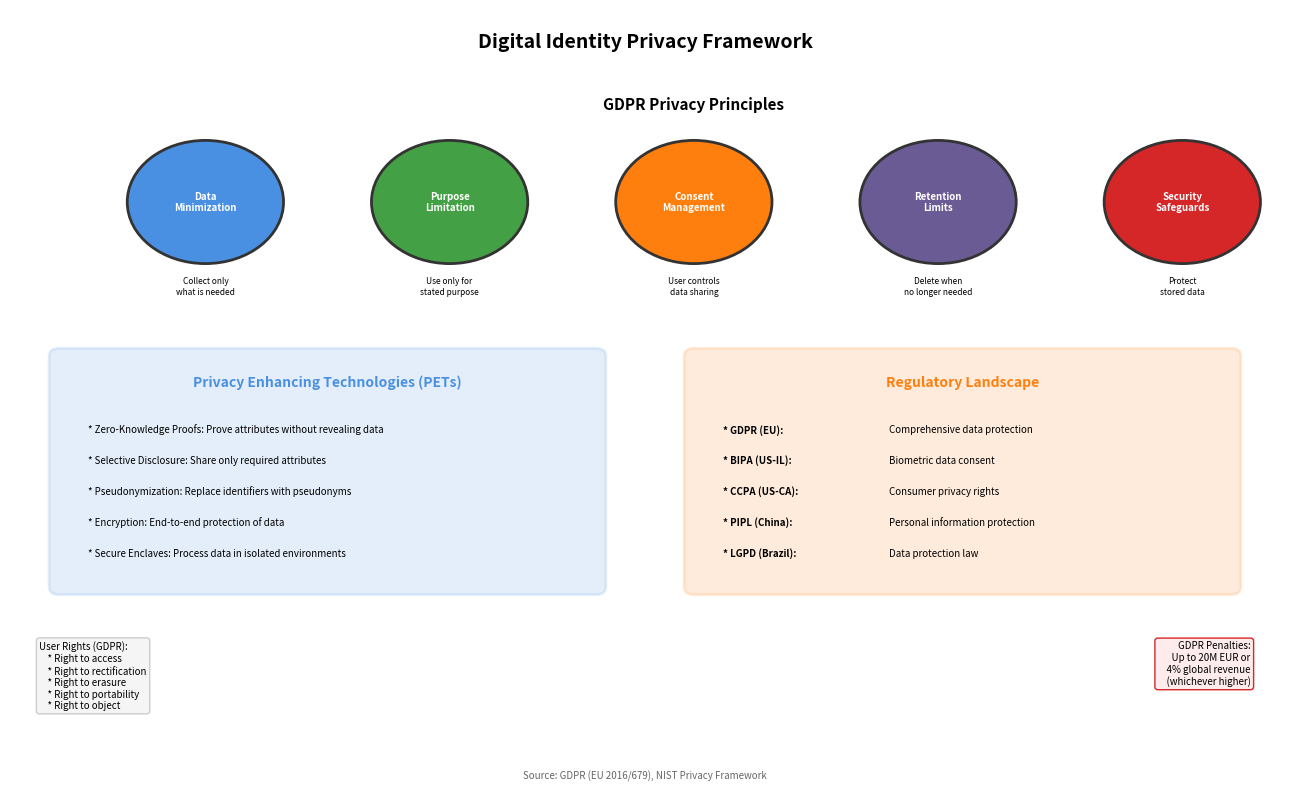

Write Python code to recreate this figure. (Note: this script raises an exception after producing the figure.)
"""
Identity Privacy Framework
Shows privacy considerations in digital identity

Output: privacy_framework.pdf
Module: module_01_fintech
Lesson: 6 - Digital Identity
"""

from pathlib import Path
import matplotlib.pyplot as plt
import matplotlib.patches as mpatches
import numpy as np

CHART_METADATA = {
    'title': 'Identity Privacy Framework',
    'module': 'module_01_fintech',
    'lesson': 6,
    'url': 'https://github.com/Digital-AI-Finance/digital-finance/tree/main/module_01_fintech/figures/privacy_framework'
}

plt.rcParams.update({
    'font.size': 10,
    'axes.labelsize': 10,
})

def create_chart():
    """Create privacy framework diagram"""
    fig, ax = plt.subplots(figsize=(13, 8))
    ax.set_xlim(0, 13)
    ax.set_ylim(0, 10)
    ax.axis('off')

    # Title
    ax.text(6.5, 9.5, 'Digital Identity Privacy Framework', fontsize=14, fontweight='bold', ha='center')

    # Privacy principles (top row)
    principles = [
        {'name': 'Data\nMinimization', 'x': 2, 'color': '#4A90E2',
         'desc': 'Collect only\nwhat is needed'},
        {'name': 'Purpose\nLimitation', 'x': 4.5, 'color': '#44A044',
         'desc': 'Use only for\nstated purpose'},
        {'name': 'Consent\nManagement', 'x': 7, 'color': '#FF7F0E',
         'desc': 'User controls\ndata sharing'},
        {'name': 'Retention\nLimits', 'x': 9.5, 'color': '#6B5B95',
         'desc': 'Delete when\nno longer needed'},
        {'name': 'Security\nSafeguards', 'x': 12, 'color': '#D62728',
         'desc': 'Protect\nstored data'},
    ]

    for p in principles:
        circle = mpatches.Circle((p['x'], 7.5), 0.8, facecolor=p['color'],
                                  edgecolor='#333333', lw=2)
        ax.add_patch(circle)
        ax.text(p['x'], 7.5, p['name'], ha='center', va='center',
               fontsize=7, fontweight='bold', color='white')
        ax.text(p['x'], 6.3, p['desc'], ha='center', fontsize=6)

    ax.text(7, 8.7, 'GDPR Privacy Principles', ha='center', fontsize=11, fontweight='bold')

    # Privacy Enhancing Technologies
    pet_box = mpatches.FancyBboxPatch((0.5, 2.5), 5.5, 3, boxstyle='round,pad=0.1',
                                       facecolor='#4A90E2', alpha=0.15,
                                       edgecolor='#4A90E2', lw=2)
    ax.add_patch(pet_box)
    ax.text(3.25, 5.1, 'Privacy Enhancing Technologies (PETs)', ha='center',
           fontsize=10, fontweight='bold', color='#4A90E2')

    pets = [
        'Zero-Knowledge Proofs: Prove attributes without revealing data',
        'Selective Disclosure: Share only required attributes',
        'Pseudonymization: Replace identifiers with pseudonyms',
        'Encryption: End-to-end protection of data',
        'Secure Enclaves: Process data in isolated environments',
    ]
    for i, pet in enumerate(pets):
        ax.text(0.8, 4.5-i*0.4, f'* {pet}', fontsize=7)

    # Regulatory landscape
    reg_box = mpatches.FancyBboxPatch((7, 2.5), 5.5, 3, boxstyle='round,pad=0.1',
                                       facecolor='#FF7F0E', alpha=0.15,
                                       edgecolor='#FF7F0E', lw=2)
    ax.add_patch(reg_box)
    ax.text(9.75, 5.1, 'Regulatory Landscape', ha='center',
           fontsize=10, fontweight='bold', color='#FF7F0E')

    regulations = [
        ('GDPR (EU)', 'Comprehensive data protection'),
        ('BIPA (US-IL)', 'Biometric data consent'),
        ('CCPA (US-CA)', 'Consumer privacy rights'),
        ('PIPL (China)', 'Personal information protection'),
        ('LGPD (Brazil)', 'Data protection law'),
    ]
    for i, (reg, desc) in enumerate(regulations):
        ax.text(7.3, 4.5-i*0.4, f'* {reg}:', fontsize=7, fontweight='bold')
        ax.text(9, 4.5-i*0.4, desc, fontsize=7)

    # User rights
    rights = """User Rights (GDPR):
    * Right to access
    * Right to rectification
    * Right to erasure
    * Right to portability
    * Right to object"""

    ax.text(0.3, 1.8, rights, fontsize=7, va='top',
           bbox=dict(boxstyle='round', facecolor='#F5F5F5', edgecolor='#CCCCCC'))

    # Fines
    fines = """GDPR Penalties:
    Up to 20M EUR or
    4% global revenue
    (whichever higher)"""

    ax.text(12.7, 1.8, fines, fontsize=7, ha='right', va='top',
           bbox=dict(boxstyle='round', facecolor='#FEECEC', edgecolor='#D62728'))

    # Source
    fig.text(0.5, 0.02, 'Source: GDPR (EU 2016/679), NIST Privacy Framework',
            fontsize=7, ha='center', style='italic', color='#666666')

    plt.tight_layout()

    output_path = Path(__file__).parent / 'privacy_framework.pdf'
    plt.savefig(output_path, format='pdf', dpi=300, bbox_inches='tight')
    plt.close()
    print(f"Chart saved to: {output_path}")
    return output_path

if __name__ == '__main__':
    create_chart()
